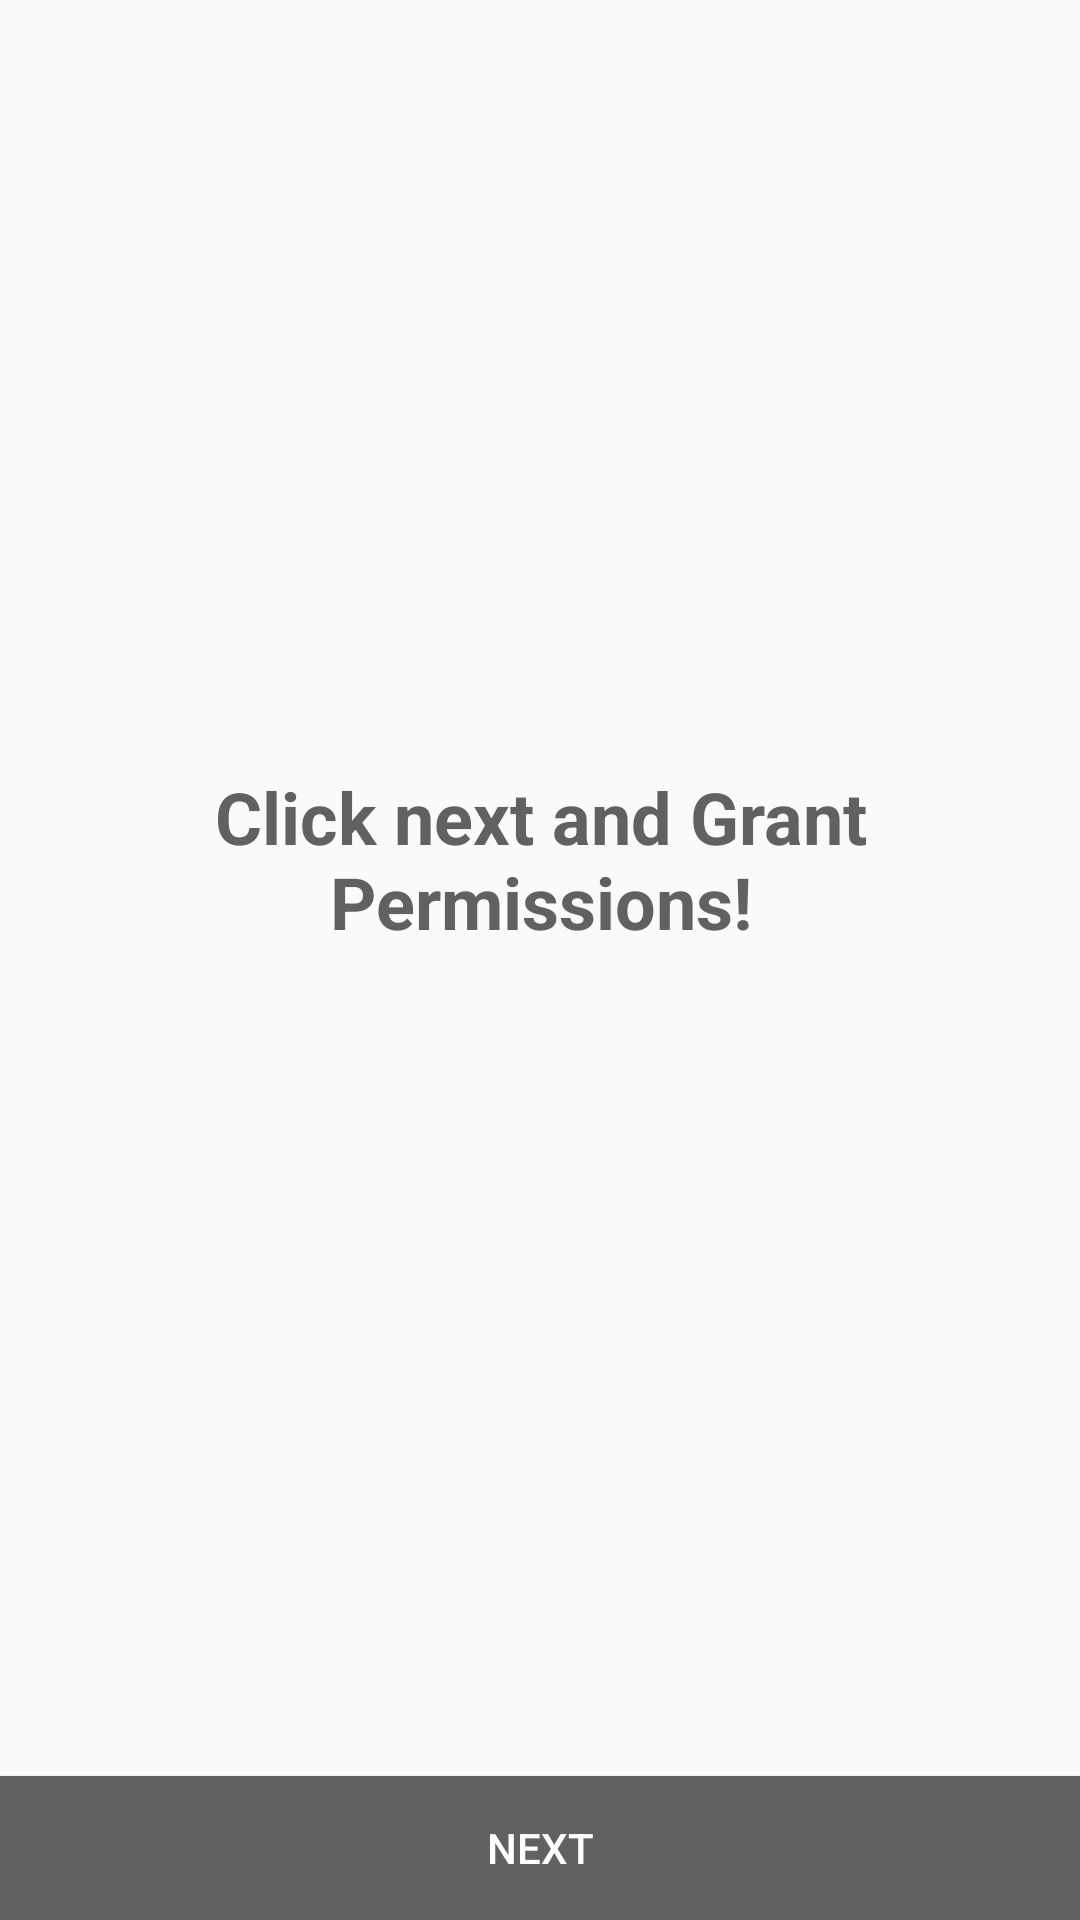

The Android layout XML behind this screen, and the referenced resources:
<!-- AndroidManifest.xml: activity theme appCustomTheme -->
<!-- res/layout/activity_permissions_helper.xml -->
<?xml version="1.0" encoding="utf-8"?>
<RelativeLayout xmlns:android="http://schemas.android.com/apk/res/android"
    xmlns:tools="http://schemas.android.com/tools"
    android:layout_width="match_parent"
    android:layout_height="match_parent"
    tools:context=".appActivities.PermissionsHelperActivity">

   <LinearLayout
       android:layout_width="wrap_content"
       android:layout_height="wrap_content"
       android:layout_centerInParent="true"
       android:orientation="vertical">

       <TextView
           android:layout_width="wrap_content"
           android:layout_height="wrap_content"
           android:layout_margin="24dp"
           android:gravity="center"
           android:text="Click next and Grant Permissions!"
           android:textColor="@color/colorPrimaryDark"
           android:textSize="24sp"
           android:textStyle="bold" />

       <TextView
           android:id="@+id/permsm"
           android:layout_width="wrap_content"
           android:layout_height="wrap_content"
           android:layout_margin="24dp"
           android:gravity="center"
           android:textColor="@color/colorPrimaryDark"
           android:textStyle="bold" />

   </LinearLayout>

    <android.support.v7.widget.AppCompatButton
        android:id="@+id/next_btn"
        android:layout_width="match_parent"
        android:layout_height="wrap_content"
        android:layout_alignParentBottom="true"
        android:background="@color/colorPrimaryDark"
        android:text="Next"
        android:textColor="@color/white" />

</RelativeLayout>
<!-- resources referenced by this layout -->
<resources>
  <color name="colorPrimaryDark">@color/primary_dark</color>
  <color name="white">#FFFFFF</color>
  <style name="appCustomTheme" parent="Theme.AppCompat.Light.NoActionBar">
          <item name="colorAccent">@color/black</item>
      </style>
  <color name="primary_dark">#616161</color>
  <color name="black">#000000</color>
</resources>
